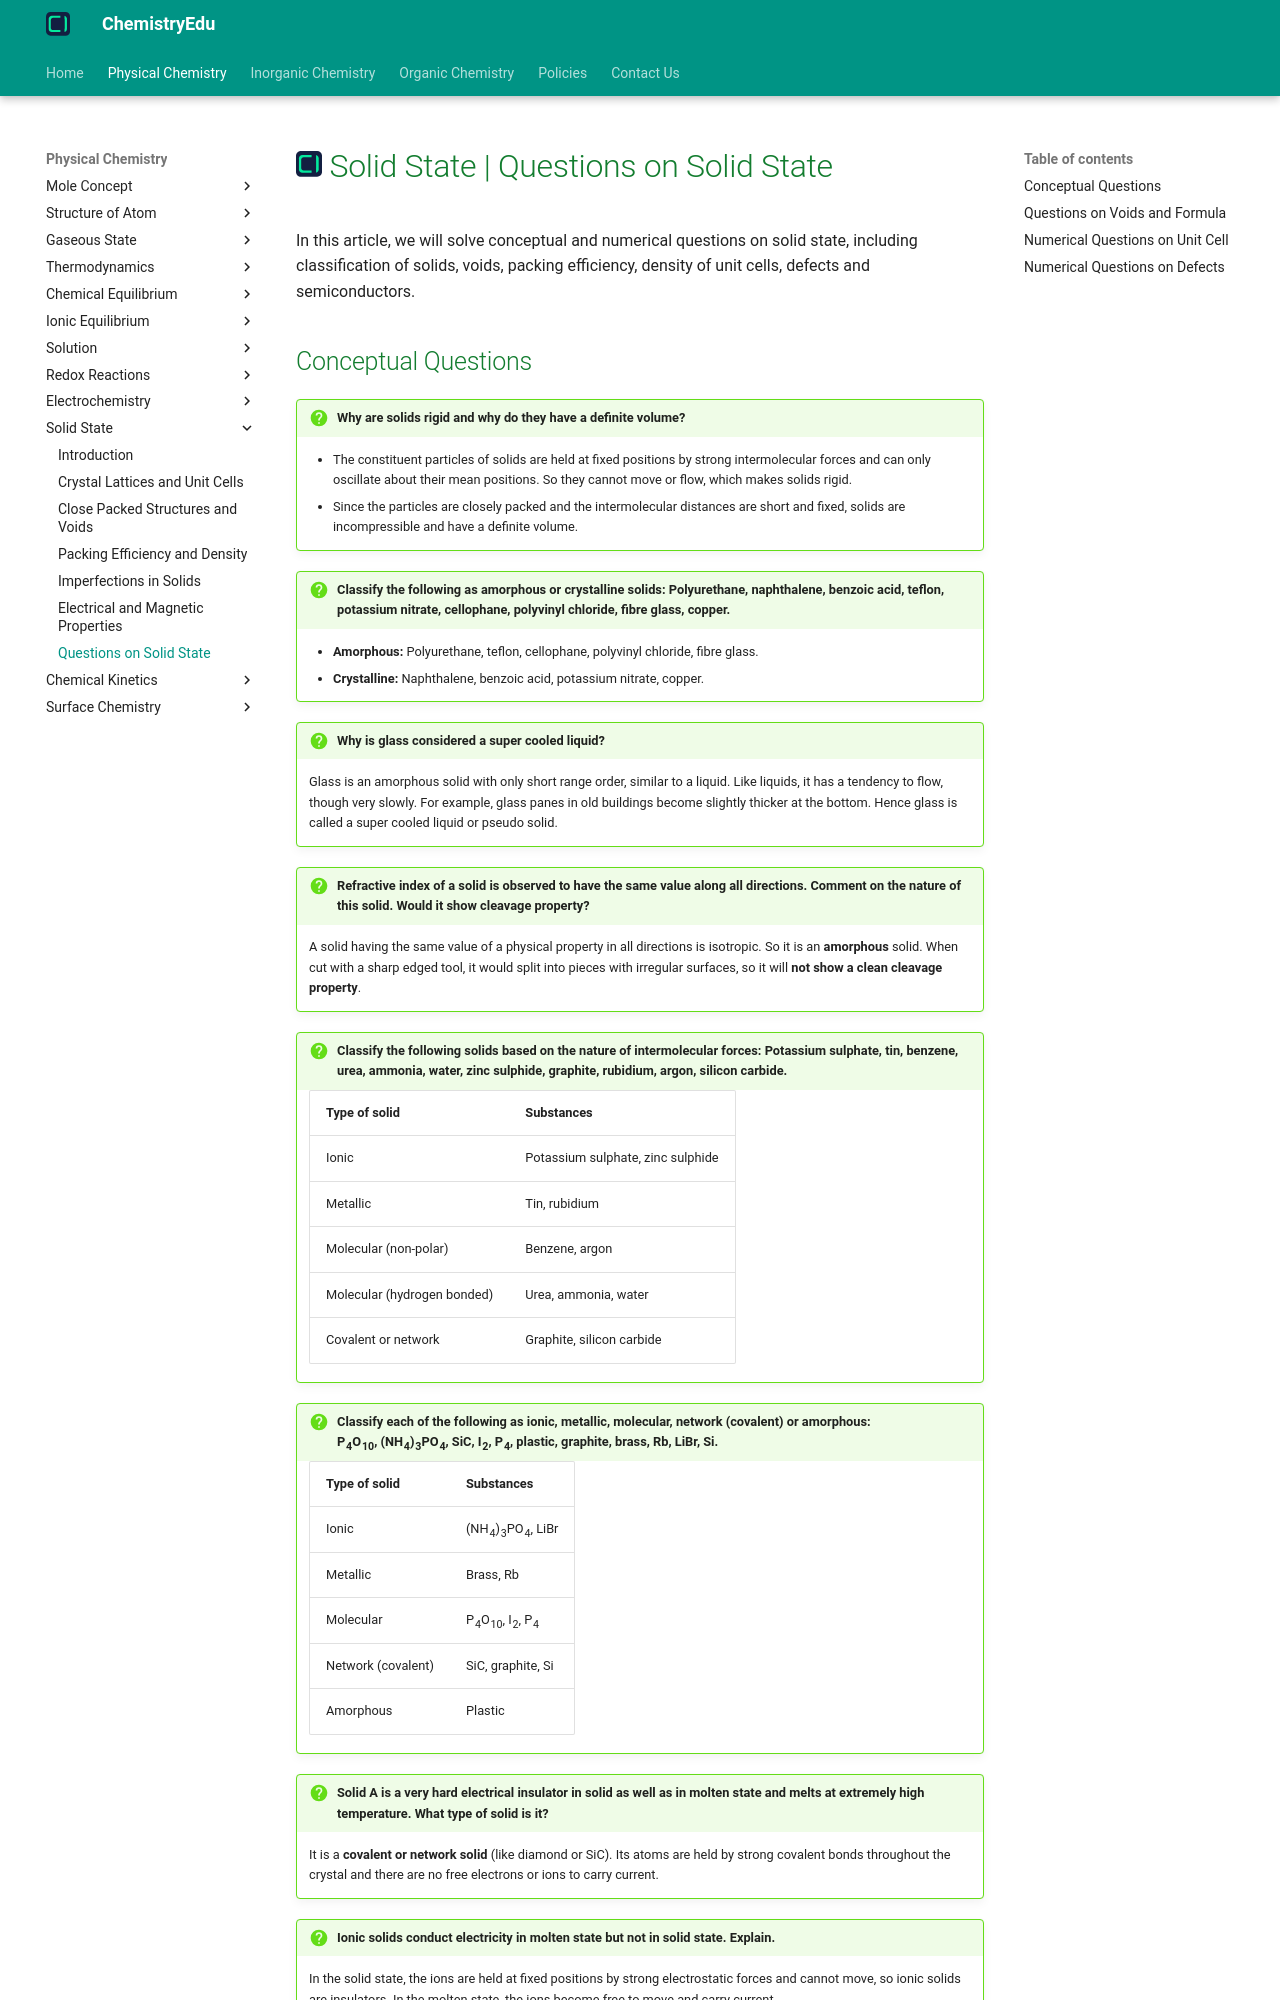

repository: KingChampion36/chemistryedu · page: physical-chemistry/solid-state/questions-on-solid-state/index.html · generator: mkdocs

---
title: Solid State | Questions on Solid State
description: In this article, we will solve conceptual and numerical questions on solid state, including classification of solids, voids, packing efficiency, density of unit cells, defects and semiconductors.
---

# [![ChemistryEdu Logo](../../images/favicon.svg){ align=left, width=3.8% }](../../index.md)  Solid State | Questions on Solid State

In this article, we will solve conceptual and numerical questions on solid state, including classification of solids, voids, packing efficiency, density of unit cells, defects and semiconductors.
